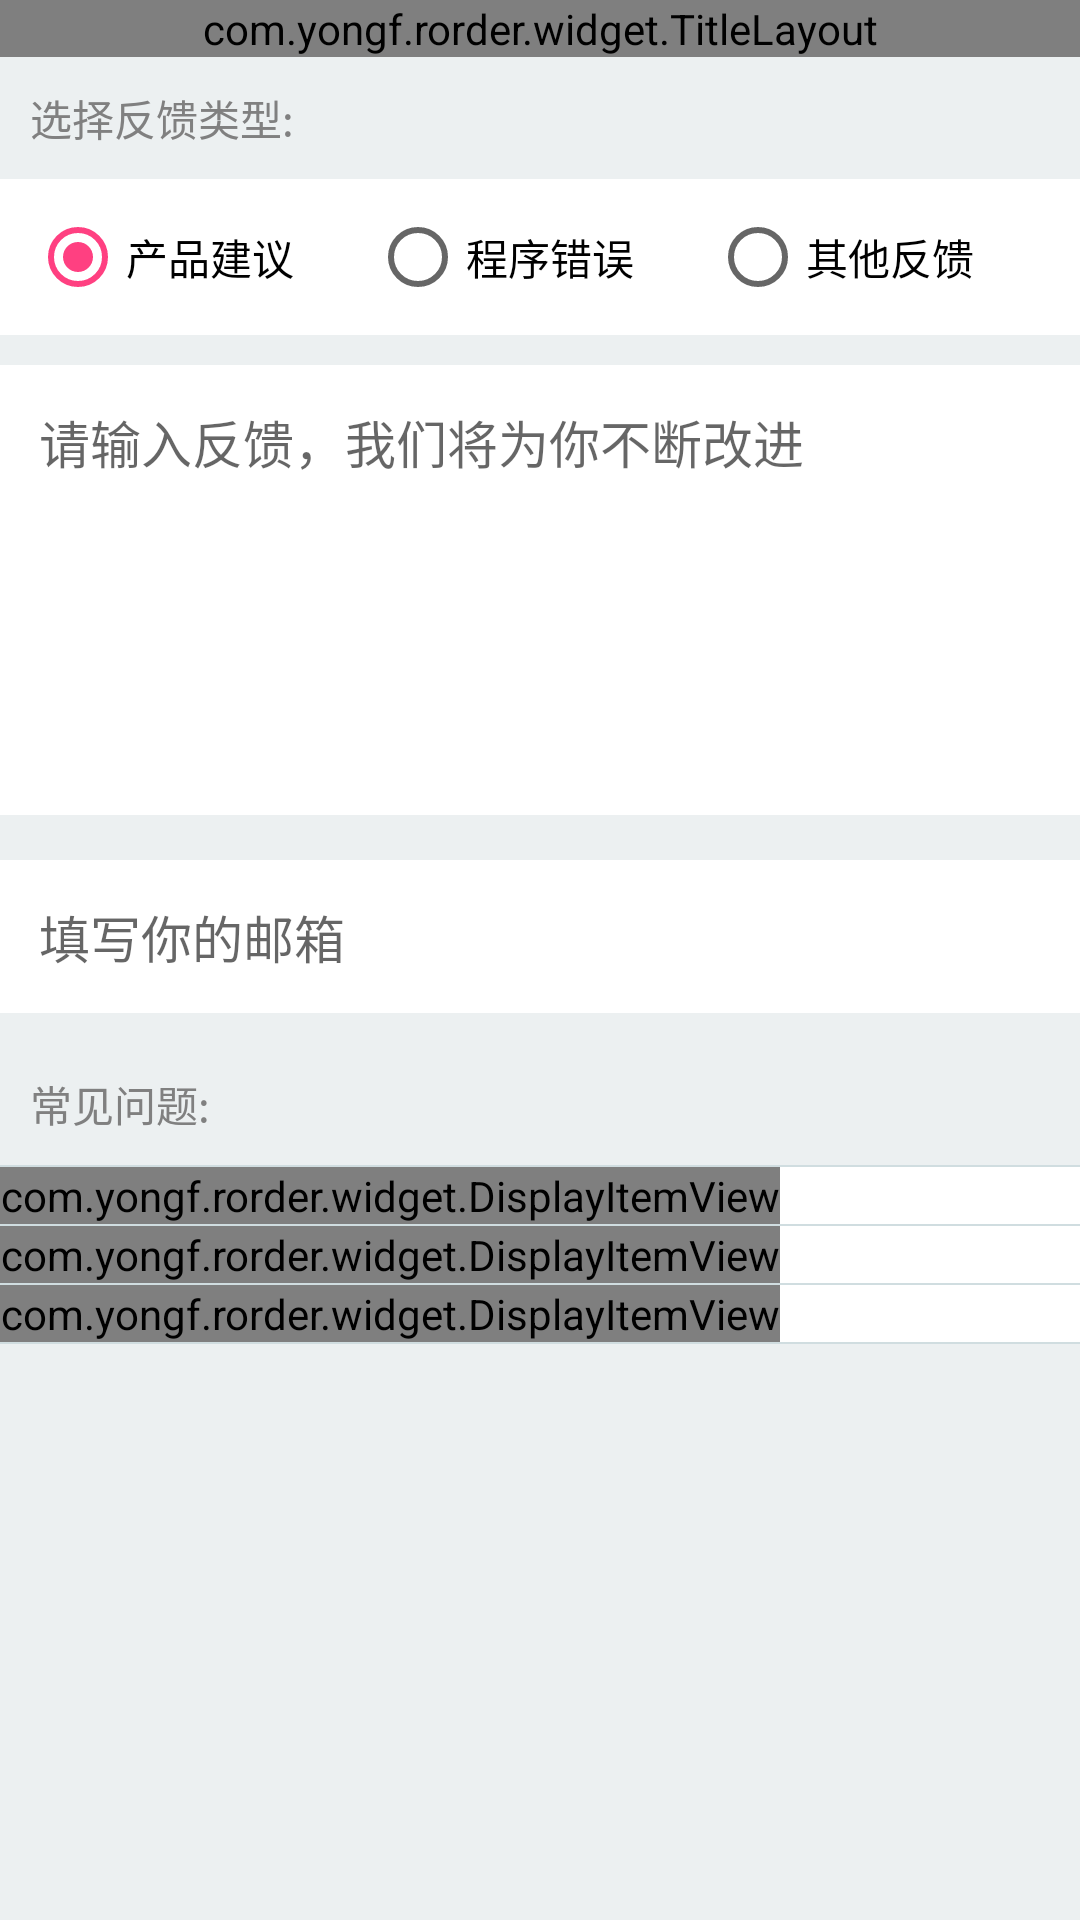

Here is an Android app screen rendered from its layout file. Give the layout XML and the strings, colors and styles it references.
<!-- AndroidManifest.xml: application theme AppTheme -->
<!-- res/layout/activity_feedback.xml -->
<?xml version="1.0" encoding="utf-8"?>
<ScrollView xmlns:android="http://schemas.android.com/apk/res/android"
    xmlns:app="http://schemas.android.com/apk/res-auto"
    android:layout_width="match_parent"
    android:layout_height="match_parent"
    android:background="@color/app_color_white_smoke">

    <LinearLayout
        android:layout_width="match_parent"
        android:layout_height="wrap_content"
        android:orientation="vertical">

        <com.yongf.rorder.widget.TitleLayout
            android:layout_width="match_parent"
            android:layout_height="wrap_content"
            app:tl_leftMode="icon"
            app:tl_rightMode="text"
            app:tl_rightText="@string/submit"
            app:tl_titleText="@string/feedback" />

        <TextView
            android:layout_width="wrap_content"
            android:layout_height="wrap_content"
            android:layout_marginLeft="@dimen/app_size10"
            android:layout_marginTop="@dimen/app_size10"
            android:text="@string/choose_feedback_type"
            android:textColor="@color/app_color_gray"
            android:textSize="@dimen/app_txt_size14" />

        <LinearLayout
            android:layout_width="match_parent"
            android:layout_height="wrap_content"
            android:layout_marginTop="@dimen/app_size10"
            android:background="@color/app_color_white"
            android:padding="@dimen/app_size10">

            <RadioGroup
                android:id="@+id/rg_feedback_type"
                android:layout_width="match_parent"
                android:layout_height="wrap_content"
                android:orientation="horizontal">

                <RadioButton
                    android:id="@+id/rb_type_suggestion"
                    android:layout_width="0dp"
                    android:layout_height="wrap_content"
                    android:layout_weight="1"
                    android:checked="true"
                    android:text="@string/product_suggestion" />

                <RadioButton
                    android:id="@+id/rb_type_bug"
                    android:layout_width="0dp"
                    android:layout_height="wrap_content"
                    android:layout_weight="1"
                    android:text="@string/program_bug" />

                <RadioButton
                    android:id="@+id/rb_type_other"
                    android:layout_width="0dp"
                    android:layout_height="wrap_content"
                    android:layout_weight="1"
                    android:text="@string/other" />
            </RadioGroup>
        </LinearLayout>

        <EditText
            android:id="@+id/et_feedback_content"
            android:layout_width="match_parent"
            android:layout_height="@dimen/app_size150"
            android:layout_marginTop="@dimen/app_size10"
            android:background="@color/app_color_white"
            android:focusableInTouchMode="false"
            android:gravity="left|top"
            android:hint="@string/feedback_content_hint"
            android:inputType="textMultiLine"
            android:maxLines="6"
            android:padding="@dimen/app_size13"
            android:textSize="@dimen/app_txt_size17" />

        <EditText
            android:id="@+id/et_email"
            android:layout_width="match_parent"
            android:layout_height="wrap_content"
            android:layout_marginTop="@dimen/app_size15"
            android:background="@color/app_color_white"
            android:focusableInTouchMode="false"
            android:hint="@string/fillin_your_email"
            android:maxLines="1"
            android:padding="@dimen/app_size13"
            android:textSize="@dimen/app_txt_size17" />

        <TextView
            android:layout_width="wrap_content"
            android:layout_height="wrap_content"
            android:layout_marginLeft="@dimen/app_size10"
            android:layout_marginTop="@dimen/app_size20"
            android:text="@string/common_problem"
            android:textColor="@color/app_color_gray"
            android:textSize="@dimen/app_txt_size14" />

        <LinearLayout
            android:layout_width="match_parent"
            android:layout_height="wrap_content"
            android:layout_marginTop="@dimen/app_size10"
            android:background="@color/app_color_white"
            android:orientation="vertical">

            <View
                android:layout_width="match_parent"
                android:layout_height="@dimen/app_size0.5"
                android:background="@color/app_color_divider" />

            <com.yongf.rorder.widget.DisplayItemView
                android:layout_width="wrap_content"
                android:layout_height="wrap_content"
                app:div_leftMode="text"
                app:div_leftText="手机锁屏时，停止播放或闪退"
                app:div_rightMode="none" />

            <View
                android:layout_width="match_parent"
                android:layout_height="@dimen/app_size0.5"
                android:background="@color/app_color_divider" />

            <com.yongf.rorder.widget.DisplayItemView
                android:layout_width="wrap_content"
                android:layout_height="wrap_content"
                app:div_leftMode="text"
                app:div_leftText="在3G/4G网络下无法使用美味宝"
                app:div_rightMode="none" />

            <View
                android:layout_width="match_parent"
                android:layout_height="@dimen/app_size0.5"
                android:background="@color/app_color_divider" />

            <com.yongf.rorder.widget.DisplayItemView
                android:layout_width="wrap_content"
                android:layout_height="wrap_content"
                app:div_leftMode="text"
                app:div_leftText="不想看到未关注的动态，怎么关闭?"
                app:div_rightMode="none" />

            <View
                android:layout_width="match_parent"
                android:layout_height="@dimen/app_size0.5"
                android:background="@color/app_color_divider" />
        </LinearLayout>
    </LinearLayout>
</ScrollView>
<!-- resources referenced by this layout -->
<resources>
  <color name="app_color_divider">#D0DDE0</color>
  <color name="app_color_gray">#808080</color>
  <color name="app_color_white">#FFFFFF</color>
  <color name="app_color_white_smoke">#ECF0F1</color>
  <dimen name="app_size0.5">0.5dp</dimen>
  <dimen name="app_size10">10dp</dimen>
  <dimen name="app_size13">13dp</dimen>
  <dimen name="app_size15">15dp</dimen>
  <dimen name="app_size150">150dp</dimen>
  <dimen name="app_size20">20dp</dimen>
  <dimen name="app_txt_size14">14sp</dimen>
  <dimen name="app_txt_size17">17sp</dimen>
  <string name="choose_feedback_type">选择反馈类型:</string>
  <string name="common_problem">常见问题:</string>
  <string name="feedback">意见反馈</string>
  <string name="feedback_content_hint">请输入反馈，我们将为你不断改进</string>
  <string name="fillin_your_email">填写你的邮箱</string>
  <string name="other">其他反馈</string>
  <string name="product_suggestion">产品建议</string>
  <string name="program_bug">程序错误</string>
  <string name="submit">提交</string>
  <style name="AppTheme" parent="Base.AppTheme" />
  <style name="Base.AppTheme" parent="Theme.AppCompat.Light.NoActionBar">
          
          <item name="colorPrimary">@color/colorPrimary</item>
          <item name="colorPrimaryDark">@color/colorPrimaryDark</item>
          <item name="colorAccent">@color/colorAccent</item>
      </style>
  <color name="colorPrimary">#3F51B5</color>
  <color name="colorPrimaryDark">#303F9F</color>
  <color name="colorAccent">#FF4081</color>
</resources>
